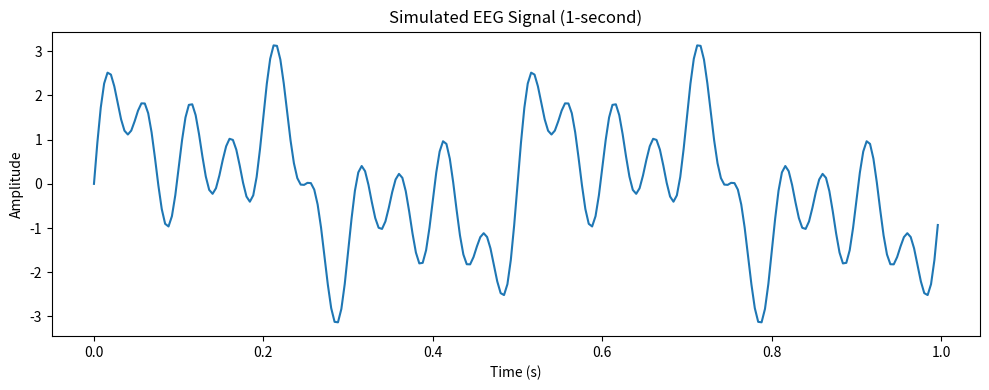

Generate this figure with matplotlib:
import numpy as np
import matplotlib.pyplot as plt

# Sampling frequency and time vector
fs = 250  # Hz
t = np.linspace(0, 1, fs, endpoint=False)

# Brain wave signals
delta = np.sin(2 * np.pi * 2 * t)      # Delta (0.5–4 Hz)
theta = np.sin(2 * np.pi * 6 * t)      # Theta (4–8 Hz)
alpha = np.sin(2 * np.pi * 10 * t)     # Alpha (8–12 Hz)
beta = np.sin(2 * np.pi * 20 * t)      # Beta (12–30 Hz)

# Combine signals
eeg_signal = delta + theta + alpha + beta

# Plot
plt.figure(figsize=(10, 4))
plt.plot(t, eeg_signal)
plt.title("Simulated EEG Signal (1-second)")
plt.xlabel("Time (s)")
plt.ylabel("Amplitude")
plt.tight_layout()
plt.show()